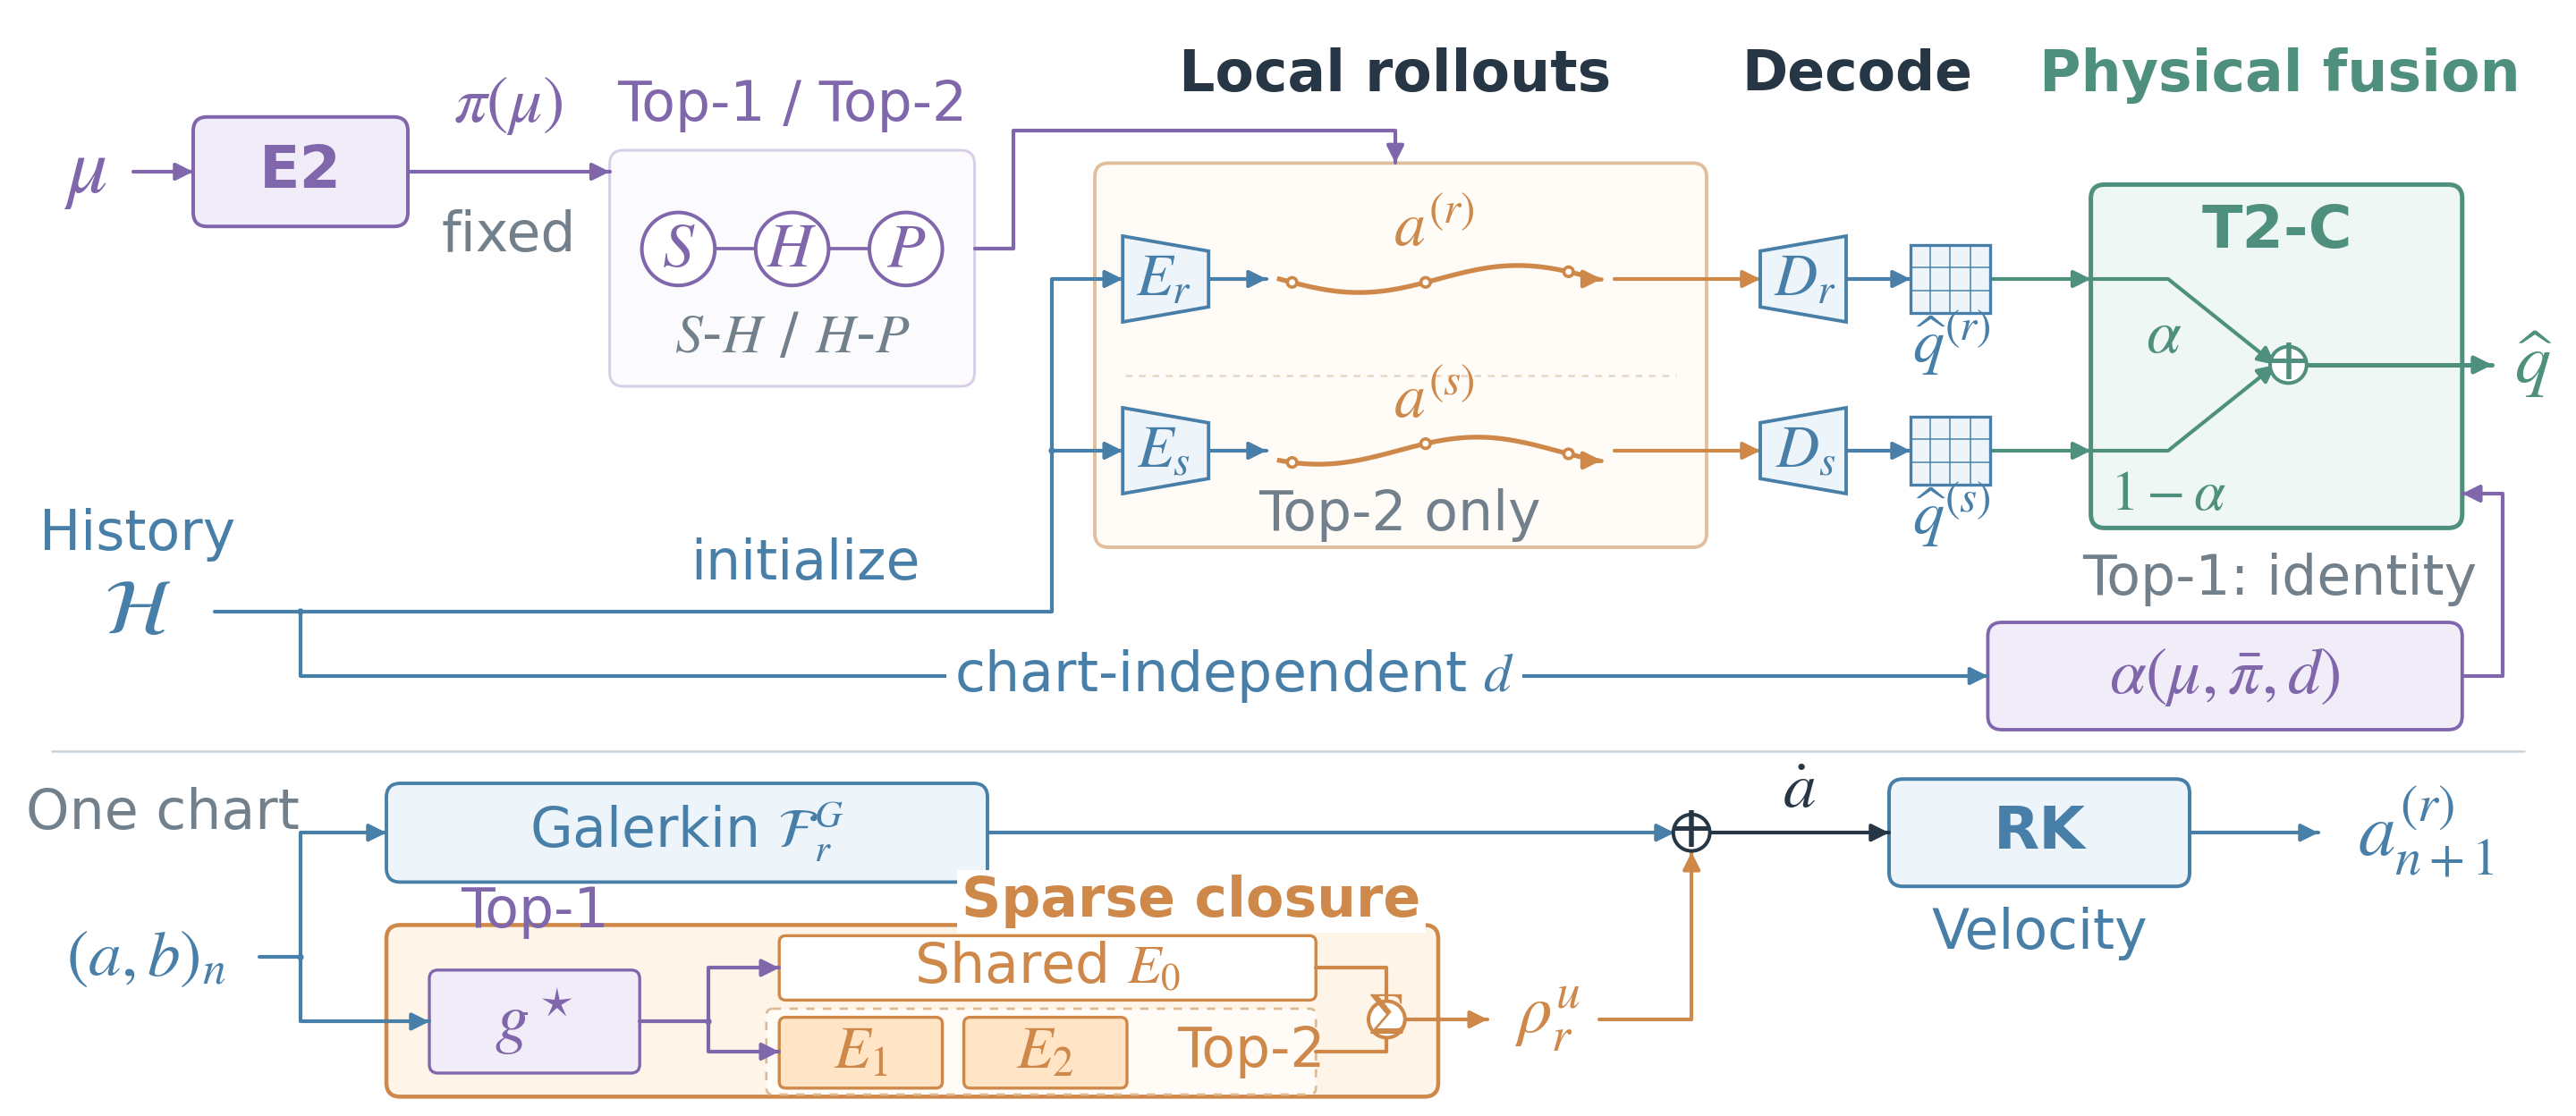

This figure's Python source:
"""Candidate A: compact horizontal overview with one closure zoom.

Editable vector shapes only; schematic trajectories are not CFD results.
Run with C:/ProgramData/anaconda3/python.exe. See A_notes.md for semantics.
"""
from pathlib import Path
import json
import re

import matplotlib
matplotlib.use("Agg")
import matplotlib.pyplot as plt
from matplotlib.patches import Circle, FancyArrowPatch, FancyBboxPatch, Polygon
import numpy as np

OUT = Path(__file__).with_suffix("")
INK, MUTED, LINE = "#263644", "#72808C", "#C9D2D9"
PURPLE, PURPLE_BG = "#8066AB", "#F1EDF8"
WARM, WARM_BG = "#CE8849", "#FFF4E8"
BLUE, BLUE_BG = "#487FA8", "#EDF5FB"
TEAL, TEAL_BG = "#4E8F7E", "#EEF7F3"
W, H = 120, 52
plt.rcParams.update({
    "font.family": "DejaVu Sans", "font.size": 18.5,
    "mathtext.fontset": "stix", "pdf.fonttype": 42,
    "ps.fonttype": 42, "svg.fonttype": "none",
    "svg.hashsalt": "ral-compact-A-20260907",
    "savefig.facecolor": "white", "figure.facecolor": "white",
})
fig = plt.figure(figsize=(12, 5.2))
ax = fig.add_axes([0, 0, 1, 1])
ax.set(xlim=(0, W), ylim=(H, 0), aspect="equal")
ax.axis("off")
TEXT = []


def label(x, y, s, size=18.5, color=INK, weight="normal", ha="center", **kwargs):
    t = ax.text(x, y, s, fontsize=size, color=color, weight=weight,
                ha=ha, va="center", linespacing=1.08, zorder=8, **kwargs)
    TEXT.append(t)
    return t


def box(x, y, w, h, fill="white", edge=LINE, radius=.65, lw=1.2, dashed=False):
    p = FancyBboxPatch((x, y), w, h,
        boxstyle=f"round,pad=0,rounding_size={radius}",
        fc=fill, ec=edge, lw=lw, zorder=2,
        linestyle=(0, (3.5, 3.5)) if dashed else "solid")
    ax.add_patch(p)
    return p


def route(points, color=INK, lw=1.25, arrow=True, dashed=False, zorder=3):
    xx, yy = zip(*points)
    ax.plot(xx, yy, color=color, lw=lw, solid_capstyle="round",
            solid_joinstyle="round", ls=(0, (3, 3)) if dashed else "-",
            zorder=zorder)
    if arrow:
        p, q = np.asarray(points[-2]), np.asarray(points[-1])
        d = q - p
        start = q - d / np.linalg.norm(d) * min(.8, np.linalg.norm(d))
        ax.add_patch(FancyArrowPatch(start, q, arrowstyle="-|>",
            mutation_scale=12, color=color, lw=lw, shrinkA=0, shrinkB=0,
            zorder=zorder+.1))


def dot(x, y, color=INK, radius=.15):
    ax.add_patch(Circle((x, y), radius, fc=color, ec="none", zorder=5))


def sum_node(x, y, color=INK, radius=.85, symbol="+"):
    ax.add_patch(Circle((x, y), radius, fc="white", ec=color, lw=1.2, zorder=5))
    label(x, y-.08, symbol, 20, color)


def grid(x, y, color=BLUE, tint=BLUE_BG, w=3.7, h=3.2):
    """Neutral grid glyph: no invented scalar values or flow field."""
    ax.add_patch(Polygon([(x,y), (x+w,y), (x+w,y+h), (x,y+h)],
                        fc=tint, ec=color, lw=1, zorder=4))
    for k in range(1, 4):
        route([(x+w*k/4,y), (x+w*k/4,y+h)], color, .45, False, zorder=5)
    for k in range(1, 3):
        route([(x,y+h*k/3), (x+w,y+h*k/3)], color, .45, False, zorder=5)


def encoder(x, y, regime):
    ax.add_patch(Polygon([(x,y-2), (x+4,y-1.3), (x+4,y+1.3), (x,y+2)],
                        fc=BLUE_BG, ec=BLUE, lw=1.15, zorder=4))
    label(x+1.9, y, "$E_"+regime+"$", 20, BLUE)


def decoder(x, y, regime):
    ax.add_patch(Polygon([(x,y-1.3), (x+4,y-2), (x+4,y+2), (x,y+1.3)],
                        fc=BLUE_BG, ec=BLUE, lw=1.15, zorder=4))
    label(x+2.1, y, "$D_"+regime+"$", 20, BLUE)


def native_path(x, y, width, phase=0):
    tt = np.linspace(0, 1, 100)
    yy = y + .63*np.sin(2*np.pi*tt+phase)
    ax.plot(x+width*tt, yy, color=WARM, lw=1.6, zorder=4)
    for t in (.04, .46, .91):
        ax.add_patch(Circle((x+width*t, y+.63*np.sin(2*np.pi*t+phase)),
                           .22, fc="white", ec=WARM, lw=1.1, zorder=5))
    route([(x+width-.5,yy[-1]), (x+width+.2, yy[-1])], WARM, 1.4)


# The only incoming edge to E2 is the physical parameter.
label(4.0, 8.0, r"$\mu$", 27, PURPLE)
route([(6.2,8), (9,8)], PURPLE)
box(9, 5.45, 10, 5.1, PURPLE_BG, PURPLE)
label(14, 8, "E2", 20, PURPLE, "bold")
route([(19,8), (28.4,8)], PURPLE)
label(23.7, 4.9, r"$\pi(\mu)$", 22, PURPLE)
label(23.7, 11.0, "fixed", 18.5, MUTED)

# Adjacency is drawn as a chain, not an all-to-all regime selector.
label(36.9, 4.9, "Top-1 / Top-2", 18.5, PURPLE)
box(28.4, 7, 17, 11, "#FBFAFD", "#D8CEE7", lw=.9)
route([(31.6,11.6), (42.2,11.6)], PURPLE, 1.1, False)
for x, ch in [(31.6,"S"), (36.9,"H"), (42.2,"P")]:
    ax.add_patch(Circle((x,11.6), 1.7, fc="white", ec=PURPLE, lw=1.2, zorder=5))
    label(x, 11.6, "$"+ch+"$", 21, PURPLE)
label(36.9, 15.7, r"$S$-$H$ / $H$-$P$", 18.5, MUTED)

# Selection activates chart(s); it is not a cross-chart state transformation.
label(65.0, 3.5, "Local rollouts", 19, INK, "bold")
box(51, 7.6, 28.5, 17.9, "#FFFCF8", "#E1BE9C", lw=1.15)
route([(45.4,11.6), (47.2,11.6), (47.2,6.1), (65,6.1), (65,7.6)], PURPLE)
route([(52.4,17.5), (78.1,17.5)], "#E5D6C5", .75, False, True)
for y, regime, phase in [(13,"r",0), (21,"s",.8)]:
    encoder(52.3, y, regime)
    route([(56.3,y), (59,y)], BLUE)
    native_path(59.6, y, 14.8, phase)
    label(66.8, y-2.35, r"$a^{("+regime+r")}$", 21, WARM)
    route([(75.2,y), (82,y)], WARM)
    decoder(82, y, regime)
    route([(86,y), (89,y)], BLUE)
    grid(89, y-1.6)
    label(90.9, y+3.0, r"$\widehat q^{("+regime+r")}$", 21, BLUE)
    route([(92.7,y), (97.4,y)], TEAL)
label(65.2, 24.0, "Top-2 only", 18.5, MUTED)
label(86.5, 3.5, "Decode", 18.5, INK, "bold")

# Both incoming quantities are physical fields. Top-1 is the identity case.
label(106.2, 3.5, "Physical fusion", 19, TEAL, "bold")
box(97.4, 8.6, 17.3, 16.0, TEAL_BG, TEAL, lw=1.5)
label(106.1, 10.8, "T2-C", 20, TEAL, "bold")
route([(97.4,13), (101,13), (106,17)], TEAL)
route([(97.4,21), (101,21), (106,17)], TEAL)
label(100.8, 15.6, r"$\alpha$", 21, TEAL)
label(101.0, 23.0, r"$1-\alpha$", 19, TEAL)
sum_node(106.6,17,TEAL)
route([(107.5,17), (116.1,17)], TEAL, 1.5)
label(118,17,r"$\widehat q$",24,TEAL)
label(106.2,27.0,"Top-1: identity",18.5,MUTED)

# History branches into selected encoders and a chart-independent descriptor.
label(6.4,24.9,"History",18.5,BLUE)
label(6.4,28.5,r"$\mathcal{H}$",26,BLUE)
route([(10.0,28.5), (49.0,28.5), (49.0,13), (52.3,13)], BLUE)
dot(49,21,BLUE)
route([(49,21),(52.3,21)],BLUE)
label(37.5,26.3,"initialize",18.5,BLUE)
dot(14,28.5,BLUE)
route([(14,28.5), (14,31.5), (92.6,31.5)], BLUE)
label(57.5,31.5,r"chart-independent $d$",18.5,BLUE,
      bbox=dict(facecolor="white",edgecolor="none",pad=2.7))
box(92.6,29,22.1,5.0,PURPLE_BG,PURPLE,lw=1.15)
label(103.65,31.5,r"$\alpha(\mu,\bar\pi,d)$",22,PURPLE)
route([(114.7,31.5),(116.6,31.5),(116.6,23),(114.7,23)],PURPLE)

# One shallow zoom retains the sparse closure as a visual mechanism.
route([(2.4,35), (117.6,35)],LINE,.75,False)
label(7.6,37.9,"One chart",18.5,MUTED)
label(6.8,44.6,r"$(a,b)_n$",22,BLUE)
route([(12.1,44.6),(14,44.6)],BLUE,arrow=False)
dot(14,44.6,BLUE)
route([(14,44.6),(14,38.8),(18,38.8)],BLUE)
box(18,36.5,28,4.6,BLUE_BG,BLUE,lw=1.15)
label(32,38.8,r"Galerkin $\mathcal{F}_r^G$",18.5,BLUE)

# Group Top-1, then shared expert in parallel with Top-2 routed experts.
box(18,43.1,49,8.0,WARM_BG,WARM,lw=1.35)
label(55.5,42.0,"Sparse closure",18.5,WARM,"bold",
      bbox=dict(facecolor="white",edgecolor="none",pad=1.4))
route([(14,44.6),(14,47.6),(20,47.6)],BLUE)
box(20,45.2,9.8,4.8,PURPLE_BG,PURPLE,radius=.4,lw=1)
label(24.9,47.6,r"$g^\star$",23,PURPLE)
label(24.9,42.5,"Top-1",18.5,PURPLE)
route([(29.8,47.6),(33,47.6),(33,45.1),(36.3,45.1)],PURPLE)
route([(33,47.6),(33,49),(36.3,49)],PURPLE)
dot(33,47.6,PURPLE)
box(36.3,43.6,25.0,3.0,"white",WARM,radius=.3,lw=1)
label(48.8,45.1,r"Shared $E_0$",18.5,WARM)
box(35.7,47.0,25.6,4.0,"#FFFCF8","#DDB993",radius=.3,lw=.8,dashed=True)
for x, e in [(36.3,"1"),(44.9,"2")]:
    box(x,47.4,7.6,3.3,"#FFE4C6",WARM,radius=.3,lw=1)
    label(x+3.8,49.0,r"$E_{"+e+r"}$",20,WARM)
label(58.3,49.0,"Top-2",18.5,WARM)
route([(61.3,45.1),(64.6,45.1),(64.6,46.7)],WARM,arrow=False)
route([(61.3,49),(64.6,49),(64.6,48.3)],WARM,arrow=False)
sum_node(64.6,47.5,WARM,.85,r"$\Sigma$")
route([(65.4,47.5),(69.3,47.5)],WARM)
label(72.1,47.5,r"$\rho_r^u$",23,WARM)
route([(46,38.8),(78,38.8)],BLUE)
route([(74.5,47.5),(78.8,47.5),(78.8,39.7)],WARM)
sum_node(78.8,38.8)
route([(79.7,38.8),(88,38.8)])
label(83.8,36.8,r"$\dot a$",22,INK)
box(88,36.3,14,5.0,BLUE_BG,BLUE)
label(95,38.8,"RK",20,BLUE,"bold")
label(95,43.5,"Velocity",18.5,BLUE)
route([(102,38.8),(108,38.8)],BLUE)
label(113,38.8,r"$a_{n+1}^{(r)}$",25,BLUE)

fig.canvas.draw()
renderer = fig.canvas.get_renderer()
outside = []
overlaps = []
for i, t in enumerate(TEXT):
    b = t.get_window_extent(renderer)
    if b.x0 < 0 or b.y0 < 0 or b.x1 > fig.bbox.x1 or b.y1 > fig.bbox.y1:
        outside.append(t.get_text())
    for u in TEXT[i+1:]:
        c = u.get_window_extent(renderer)
        if b.overlaps(c):
            overlaps.append([t.get_text(),u.get_text()])
if outside:
    raise ValueError(f"Text outside canvas: {outside}")
english_words = []
for t in TEXT:
    plain = re.sub(r"\$[^$]*\$", "", t.get_text())
    english_words.extend(re.findall(r"[A-Za-z]+(?:-[A-Za-z0-9]+)*", plain))
for suffix in ("pdf","svg","png"):
    meta = {"Title":"RAL-MoE-ROM candidate A: compact horizontal overview"}
    if suffix == "pdf":
        meta.update({"CreationDate":None,"ModDate":None})
    if suffix == "svg":
        meta["Date"] = None
    fig.savefig(OUT.with_suffix("."+suffix), dpi=240, metadata=meta)
report = {
    "outputs":[str(OUT.with_suffix("."+s)) for s in ("pdf","svg","png")],
    "english_word_count":len(english_words), "english_words":english_words,
    "min_source_font_pt":min(t.get_fontsize() for t in TEXT),
    "min_font_at_397pt_width":18.5*397/(12*72),
    "text_overlap_candidates":overlaps,"text_outside_canvas":outside,
    "vector_only":True}
OUT.with_suffix(".json").write_text(json.dumps(report,indent=2)+"\n")
print(json.dumps(report,indent=2))
